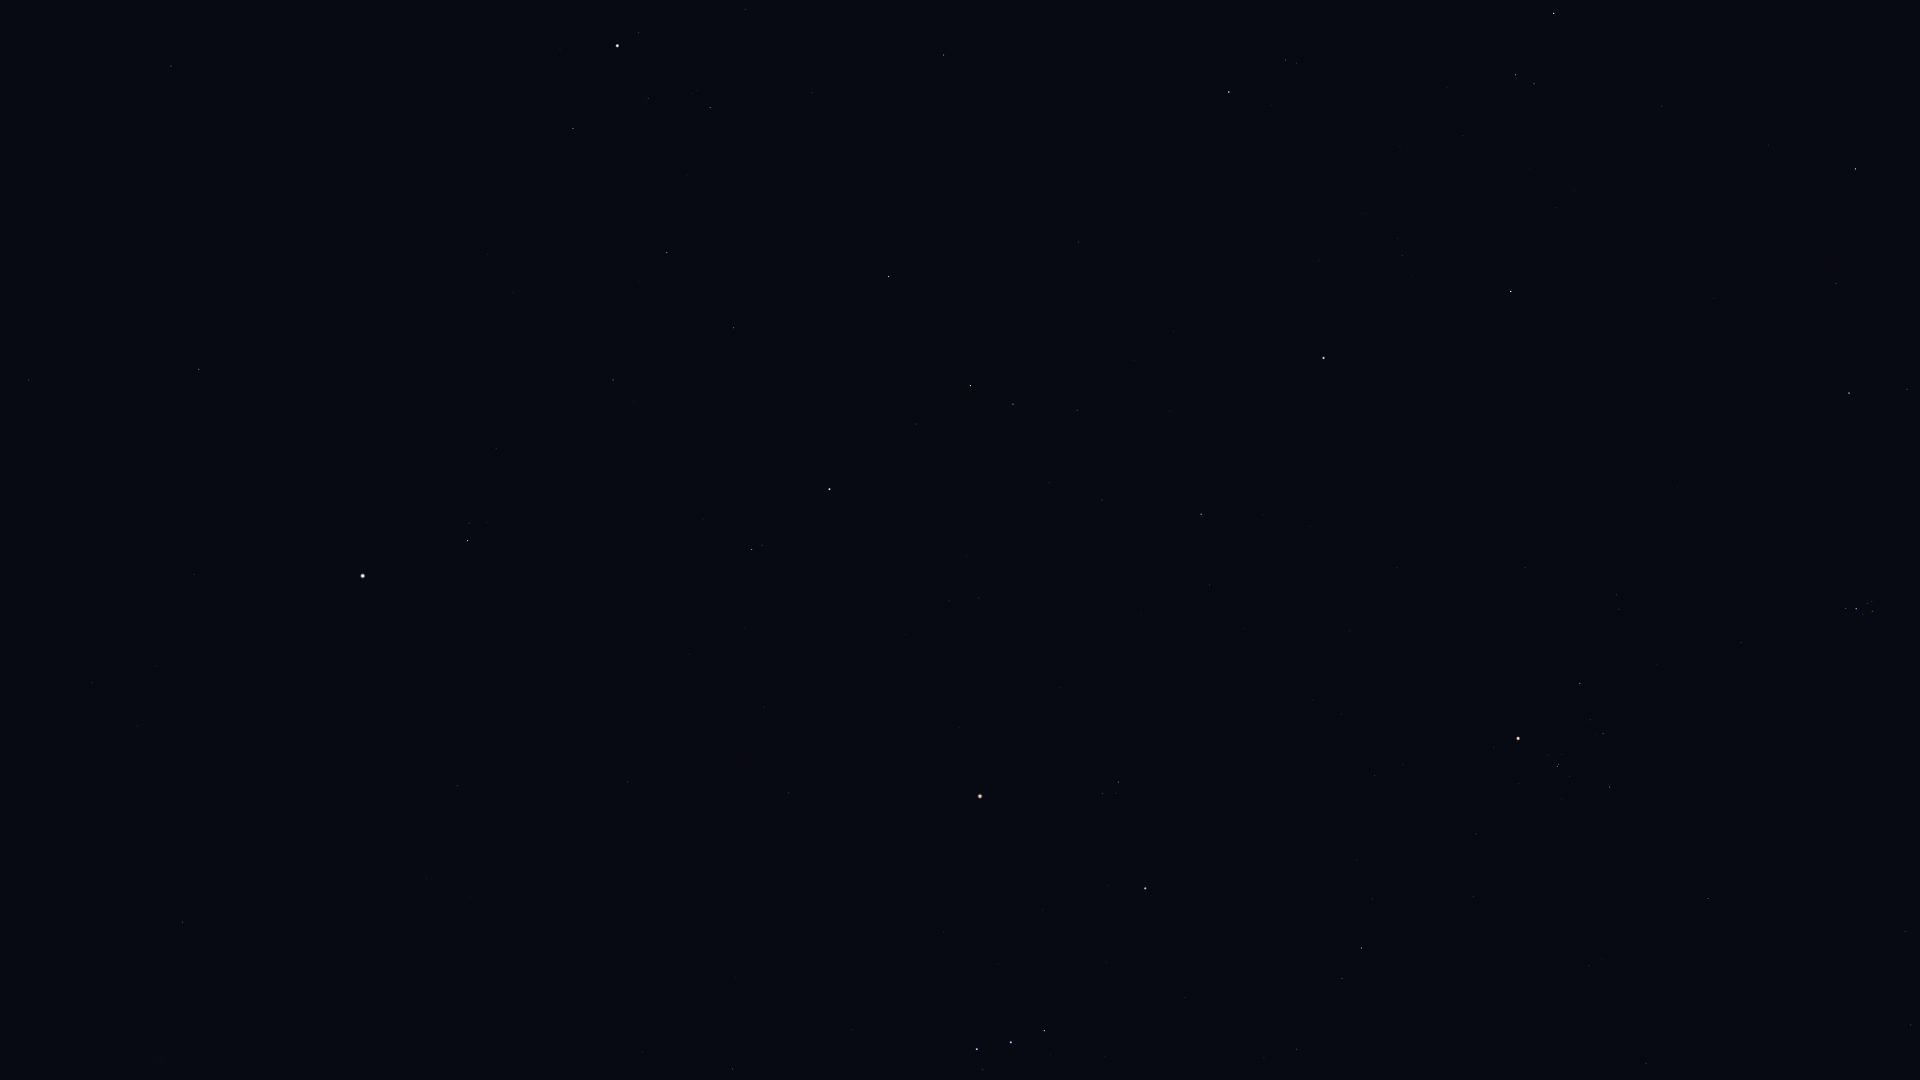

Values plotted in this chart, from the file beside it:
Star_ID, Name, X, Y
18246, Atik, 1907, 389
17489, Celaeno, 1874, 607
17499, Electra, 1872, 611
17531, Taygeta, 1872, 601
17573, Maia, 1868, 603
17579, Asterope, 1868, 598
17608, Merope, 1863, 614
17702, Alcyone, 1856, 609
17851, Pleione, 1846, 606
18532, HIP 18532, 1856, 169
18614, Menkib, 1836, 284
18724, HIP 18724, 1708, 899
20205, Prima Hyadum, 1610, 787
20455, Secunda Hyadum, 1603, 734
20648, HIP 20648, 1590, 720
20889, Ain, 1580, 683
20894, Chamukuy, 1557, 767
21109, Hoggar, 1456, 1044
21421, Aldebaran, 1518, 738
21881, HIP 21881, 1525, 568
22449, Tabit, 1362, 948
22730, HIP 22730, 1303, 1050
23015, Hassaleh, 1511, 291
23416, Almaaz, 1554, 13
23453, Saclateni, 1534, 84
23767, Haedus, 1516, 75
25336, Bellatrix, 1145, 888
25428, Elnath, 1324, 358
25930, Mintaka, 1044, 1031
26207, Meissa, 1119, 782
26311, Alnilam, 1011, 1042
26451, Tianguan, 1201, 514
26727, Alnitak, 977, 1049
27913, HIP 27913, 1102, 500
27989, Betelgeuse, 980, 796
28380, Mahasim, 1229, 92
28614, HIP 28614, 960, 728
28716, HIP 28716, 1049, 483
28734, HIP 28734, 1077, 410
29038, HIP 29038, 979, 598
29426, HIP 29426, 949, 601
29434, HIP 29434, 967, 557
29651, HIP 29651, 733, 1069
29655, HIP 29655, 1013, 404
30343, HIP 30343, 971, 386
30419, HIP 30419, 789, 793
30665, HIP 30665, 857, 591
30867, HIP 30867, 642, 1052
30883, HIP 30883, 916, 424
30905, Lusitânia, 821, 634
31216, HIP 31216, 764, 707
31681, HIP 31681, 830, 489
31978, HIP 31978, 745, 629
32246, HIP 32246, 889, 277
32362, HIP 32362, 752, 550
32533, HIP 32533, 690, 655
33018, HIP 33018, 944, 55
33719, Citalá, 474, 931
34088, HIP 34088, 734, 328
34693, HIP 34693, 812, 93
... 18 more rows
